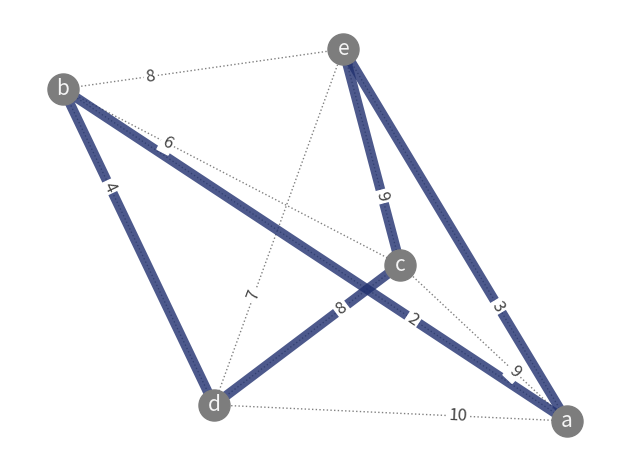

Python code for this plot:
"""
********************************************************************************
* Copyright (c) 2025 the Qrisp authors
*
* This program and the accompanying materials are made available under the
* terms of the Eclipse Public License 2.0 which is available at
* http://www.eclipse.org/legal/epl-2.0.
*
* This Source Code may also be made available under the following Secondary
* Licenses when the conditions for such availability set forth in the Eclipse
* Public License, v. 2.0 are satisfied: GNU General Public License, version 2
* with the GNU Classpath Exception which is
* available at https://www.gnu.org/software/classpath/license.html.
*
* SPDX-License-Identifier: EPL-2.0 OR GPL-2.0 WITH Classpath-exception-2.0
********************************************************************************
"""

import numpy as np
import networkx as nx
import matplotlib.pyplot as plt

import itertools

def traveling_salesman_bruteforce(adjacency_matrix):
    num_nodes = len(adjacency_matrix)
    if num_nodes <= 1:
        return 0, [0]

    # Generate all possible permutations of cities to visit
    all_permutations = itertools.permutations(range(1, num_nodes))

    min_distance = float('inf')
    best_path = []

    # Iterate through all permutations and calculate the total distance
    for permutation in all_permutations:
        current_distance = 0
        current_path = [0] + list(permutation) + [0]

        for i in range(num_nodes):
            current_distance += adjacency_matrix[current_path[i]][current_path[i + 1]]

        if current_distance < min_distance:
            min_distance = current_distance
            best_path = current_path

    return min_distance, best_path



# Define the adjacency matrix for 4 cities (replace with your data)
adjacency_matrix = np.array([[0, 2, 9, 10, 3],
                             [1, 0, 6, 4, 8],
                             [15, 7, 0, 8, 9],
                             [6, 3, 12, 0, 7],
                             [3, 8, 9, 7, 0]])

# Define the order of cities visited (replace with your solution)
# order_of_cities = [0, 1, 3, 2, 4, 0]  # Start and end at the first city

min_distance, order_of_cities = traveling_salesman_bruteforce(adjacency_matrix)

# Extract the number of cities
num_cities = len(order_of_cities) - 1

# Create a graph using NetworkX
G = nx.Graph()

# Add nodes for each city
for i in range(num_cities):
    G.add_node(i, pos=(np.random.rand(), np.random.rand()))  # Replace with actual city coordinates

edge_labels = {}

# Add edges with distances
for i in range(num_cities):
    for j in range(num_cities):
        if i == j:
            continue
        start_city = i
        end_city = j
        distance = adjacency_matrix[start_city, end_city]
        G.add_edge(start_city, end_city, weight=distance)
        
        if i < j:
            edge_labels[start_city, end_city] = distance

# Create a plot
# plt.figure(figsize=(6, 6))

# Draw the nodes with different colors
pos = nx.spring_layout(G, seed = 182)
# pos = nx.spring_layout(G, seed = 189)
# pos = nx.kamada_kawai_layout(G)
labels = {0 : "a", 1 : "b", 2: "c", 3: "d", 4: "e"}
nx.draw_networkx_nodes(G, pos, node_color='#7d7d7d', node_size=500)

# Draw the edges between cities as dotted lines
nx.draw_networkx_edges(G, pos, edgelist=list(G.edges()), style='dotted', edge_color='gray')
nx.draw_networkx_labels(G, pos, labels, font_size=15, font_color="whitesmoke")
# Draw the solution path as a solid line
solution_edges = [(order_of_cities[i], order_of_cities[i + 1]) for i in range(num_cities)]

# nx.draw_networkx_edges(G, pos, edgelist=solution_edges, style='solid', edge_color='#263a88', width=7, alpha=0.8,)
nx.draw_networkx_edges(G, pos, edgelist=solution_edges, style='solid', edge_color='#20306f', width=7, alpha=0.8,)
# nx.draw_networkx_edges(G, pos, edgelist=solution_edges, style='solid', edge_color='#015999', width=7, alpha=0.8,)
nx.draw_networkx_edge_labels(G, pos, edge_labels=edge_labels, font_size=12, label_pos=0.3, font_color = "#444444", bbox = {'boxstyle': 'square',  "ec" : (1.0, 1.0, 1.0), "fc" : (1.0, 1.0, 1.0), "pad" : 0.1})




# Set plot title and labels
plt.xlabel('X-coordinate')
plt.ylabel('Y-coordinate')

# Show the plot
plt.axis('off')
plt.grid()
plt.tight_layout() 
# plt.savefig("tsp.svg", format = "svg", dpi = 80, bbox_inches = "tight")
# plt.show()
